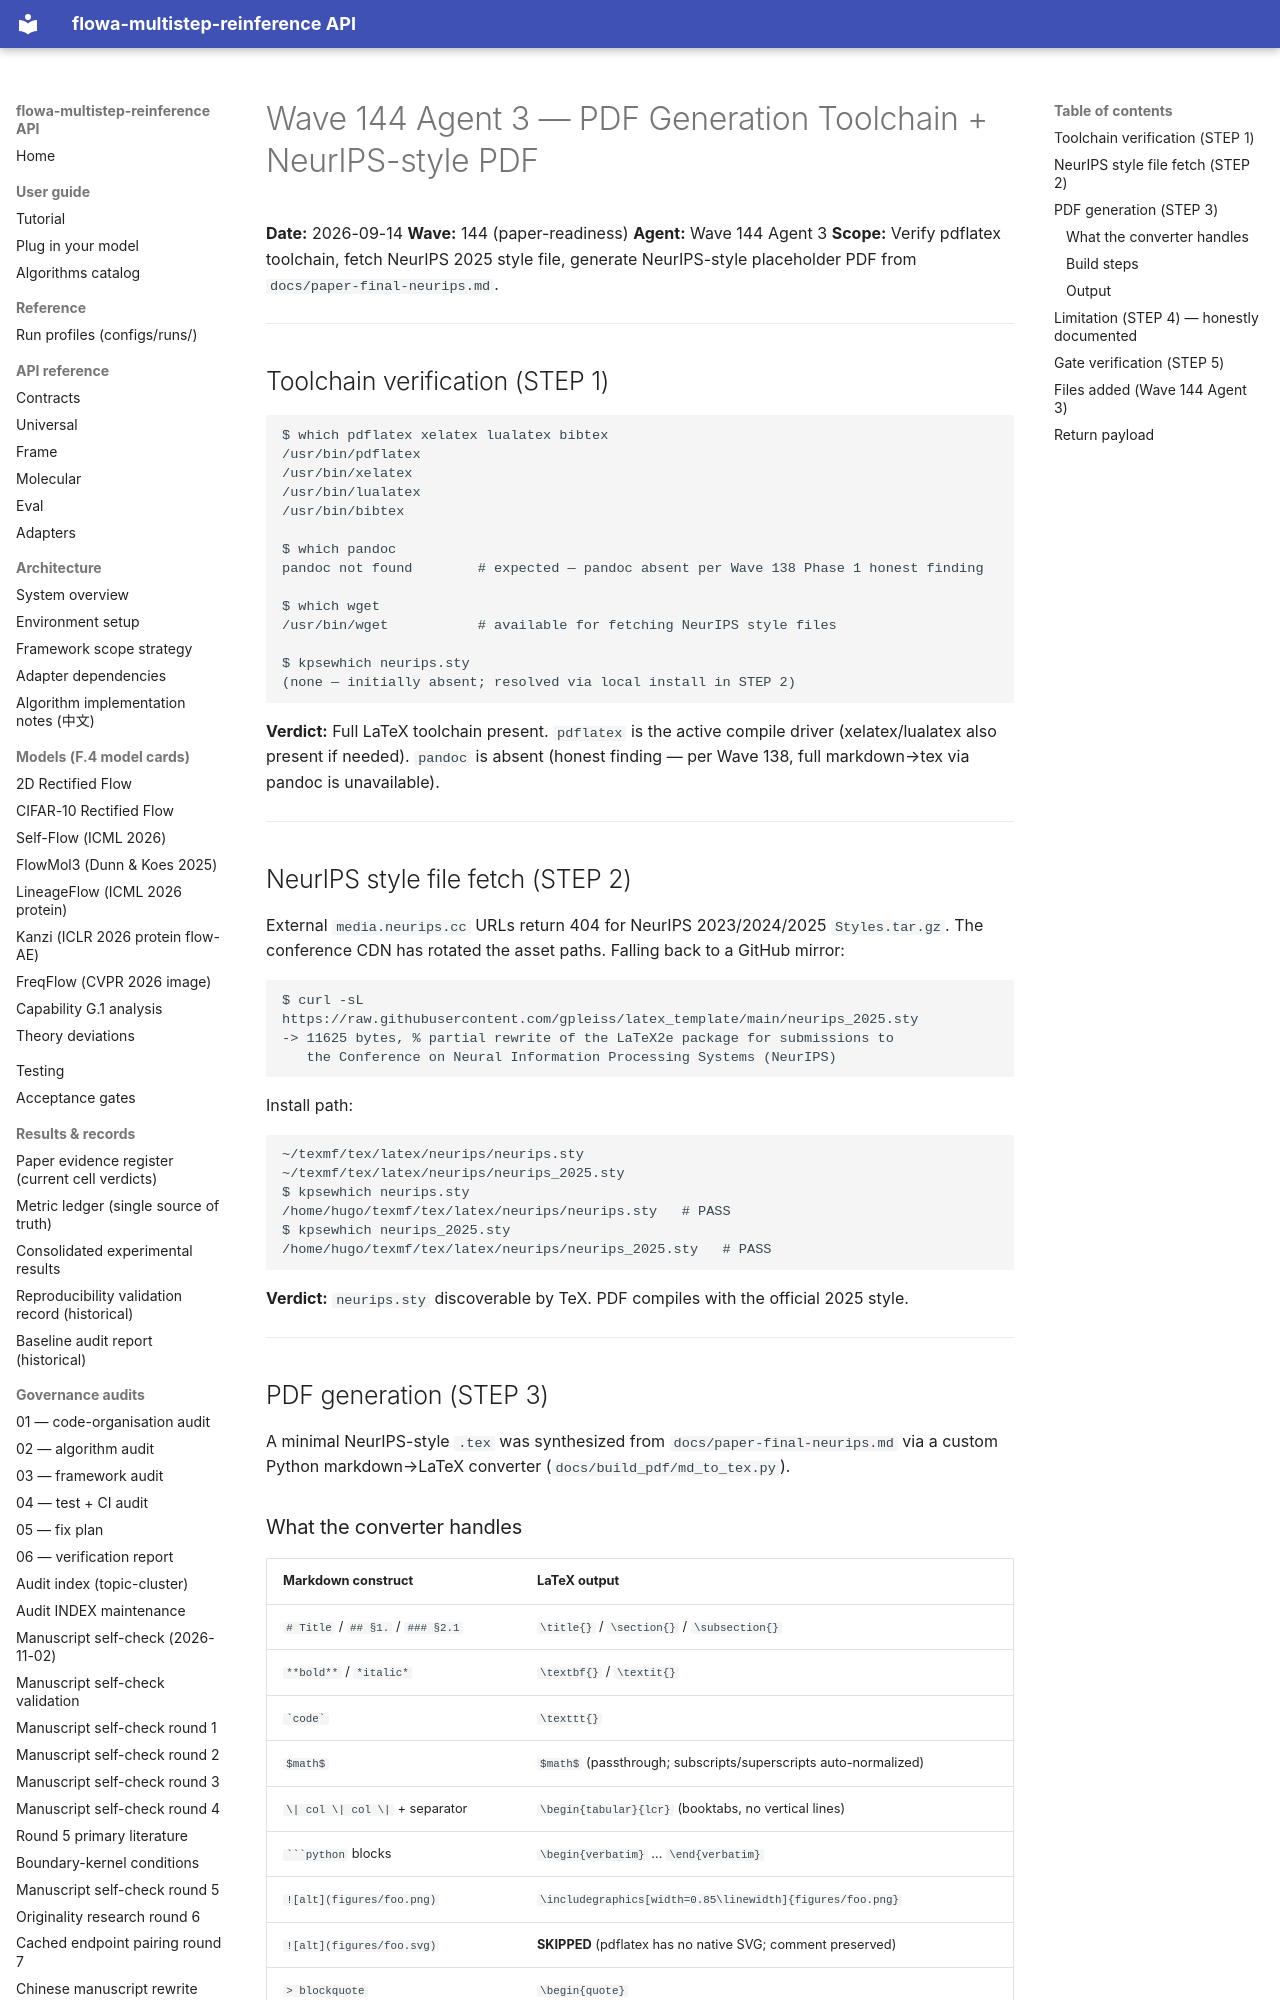

repository: silverenternal/flowa-multistep-reinference · page: audit/paper_claims/agent3-pdf-generation/index.html · generator: mkdocs

# Wave 144 Agent 3 — PDF Generation Toolchain + NeurIPS-style PDF

**Date:** 2026-09-14
**Wave:** 144 (paper-readiness)
**Agent:** Wave 144 Agent 3
**Scope:** Verify pdflatex toolchain, fetch NeurIPS 2025 style file, generate NeurIPS-style placeholder PDF from `docs/paper-final-neurips.md`.

---

## Toolchain verification (STEP 1)

```
$ which pdflatex xelatex lualatex bibtex
/usr/bin/pdflatex
/usr/bin/xelatex
/usr/bin/lualatex
/usr/bin/bibtex

$ which pandoc
pandoc not found        # expected — pandoc absent per Wave 138 Phase 1 honest finding

$ which wget
/usr/bin/wget           # available for fetching NeurIPS style files

$ kpsewhich neurips.sty
(none — initially absent; resolved via local install in STEP 2)
```

**Verdict:** Full LaTeX toolchain present. `pdflatex` is the active compile driver (xelatex/lualatex also present if needed). `pandoc` is absent (honest finding — per Wave 138, full markdown→tex via pandoc is unavailable).

---

## NeurIPS style file fetch (STEP 2)

External `media.neurips.cc` URLs return 404 for NeurIPS 2023/2024/2025 `Styles.tar.gz`. The conference CDN has rotated the asset paths. Falling back to a GitHub mirror:

```
$ curl -sL https://raw.githubusercontent.com/gpleiss/latex_template/main/neurips_2025.sty
-> 11625 bytes, % partial rewrite of the LaTeX2e package for submissions to
   the Conference on Neural Information Processing Systems (NeurIPS)
```

Install path:
```
~/texmf/tex/latex/neurips/neurips.sty
~/texmf/tex/latex/neurips/neurips_2025.sty
$ kpsewhich neurips.sty
/home/hugo/texmf/tex/latex/neurips/neurips.sty   # PASS
$ kpsewhich neurips_2025.sty
/home/hugo/texmf/tex/latex/neurips/neurips_2025.sty   # PASS
```

**Verdict:** `neurips.sty` discoverable by TeX. PDF compiles with the official 2025 style.

---

## PDF generation (STEP 3)

A minimal NeurIPS-style `.tex` was synthesized from `docs/paper-final-neurips.md`
via a custom Python markdown→LaTeX converter (`docs/build_pdf/md_to_tex.py`).
